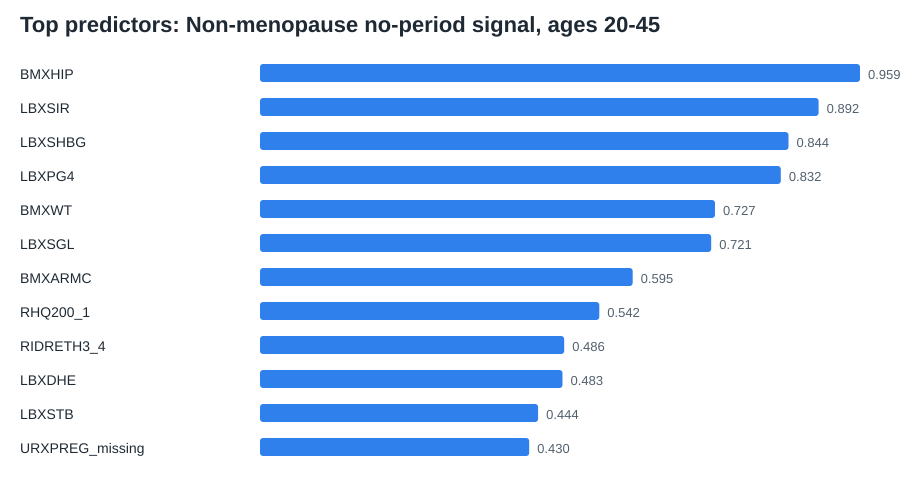

Values plotted in this chart, from the file beside it:
feature, coefficient, absolute_coefficient
BMXHIP, -0.9586, 0.9586
LBXSIR, 0.8925, 0.8925
LBXSHBG, -0.8443, 0.8443
LBXPG4, -0.8321, 0.8321
BMXWT, 0.7269, 0.7269
LBXSGL, -0.7209, 0.7209
BMXARMC, 0.5954, 0.5954
RHQ200_1, -0.542, 0.542
RIDRETH3_4, -0.486, 0.486
LBXDHE, -0.4833, 0.4833
LBXSTB, -0.4443, 0.4443
URXPREG_missing, 0.4301, 0.4301
LBXSATSI, 0.3939, 0.3939
LBXSAL, 0.3781, 0.3781
RIDRETH3_3, 0.3406, 0.3406
LBXGH, 0.3346, 0.3346
INDFMPIR, -0.3315, 0.3315
RIDEXPRG_2, 0.3309, 0.3309
BMXWAIST, 0.3237, 0.3237
LBXAMH, -0.2952, 0.2952
DMDMARTZ_missing, 0.29, 0.29
LBXSASSI, -0.275, 0.275
BMXBMI, -0.2732, 0.2732
RHD280_1, -0.2521, 0.2521
RHD280_2, 0.2521, 0.2521
RIDEXPRG_missing, -0.2509, 0.2509
RIDRETH3_7, 0.2496, 0.2496
LBXSCA, 0.2398, 0.2398
LBXESO, -0.2318, 0.2318
LBXTST, 0.2307, 0.2307
BMXARML, -0.2215, 0.2215
LBDLDL, -0.2065, 0.2065
URXPREG_1, -0.2058, 0.2058
RIDEXPRG_1, -0.2058, 0.2058
DMDMARTZ_1, -0.2047, 0.2047
DMDEDUC2_2, 0.2043, 0.2043
RHQ200_missing, 0.201, 0.201
RHQ305_missing, -0.2008, 0.2008
RIDRETH3_2, -0.1988, 0.1988
LBXSTP, 0.1889, 0.1889
LBXSTR, -0.1849, 0.1849
LBXGLU, -0.1602, 0.1602
DMDMARTZ_2, 0.1594, 0.1594
RHQ305_1, 0.1531, 0.1531
URXPREG_2, -0.1477, 0.1477
RHQ131_1, 0.1437, 0.1437
RHQ131_2, -0.1363, 0.1363
RIDRETH3_6, 0.129, 0.129
RHQ010, -0.1231, 0.1231
LBXTC, 0.1229, 0.1229
LBXAND, -0.1206, 0.1206
RIDRETH3_1, -0.1129, 0.1129
LBDHDD, -0.1126, 0.1126
DMDEDUC2_3, -0.09399, 0.09399
RIDAGEYR, 0.09268, 0.09268
LBXSBU, 0.08731, 0.08731
DMDMARTZ_3, 0.07899, 0.07899
DMDEDUC2_4, -0.07592, 0.07592
RHQ131_missing, -0.07052, 0.07052
RHQ078_missing, -0.07052, 0.07052
... 19 more rows
